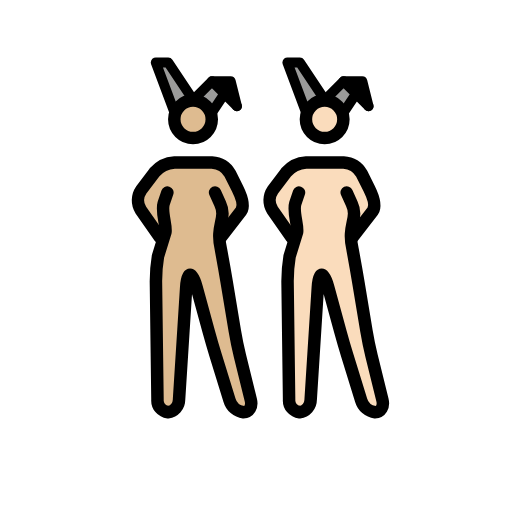
t = 0.00 s
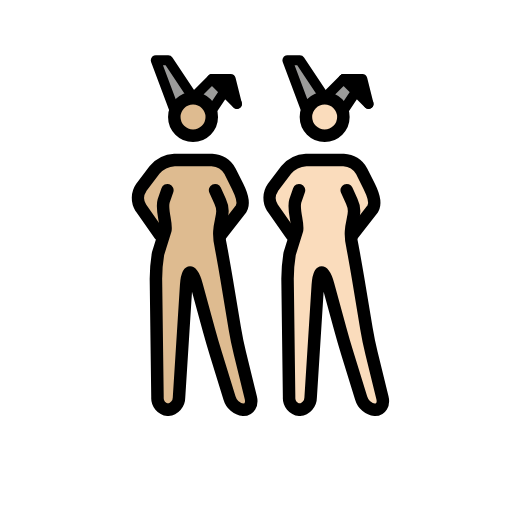
t = 0.48 s
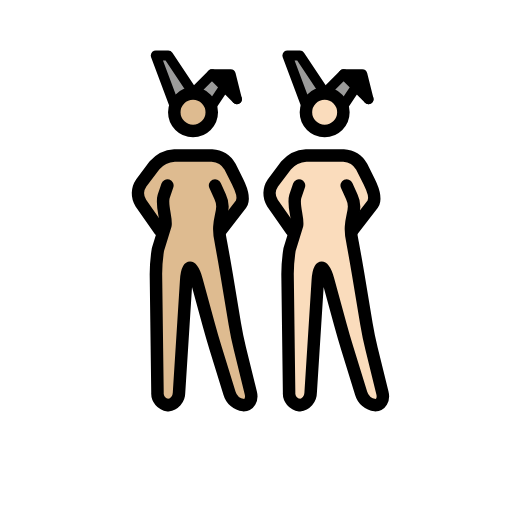
t = 1.43 s
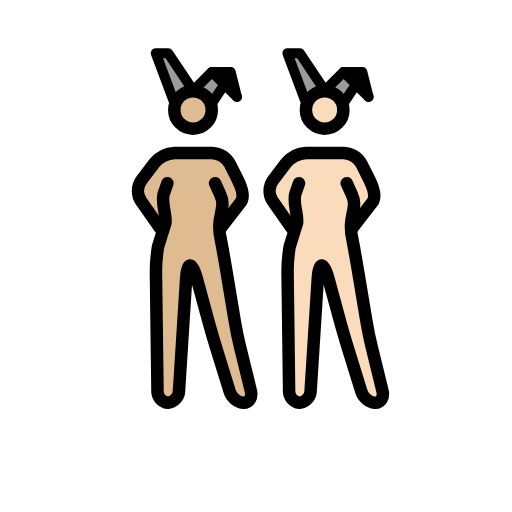
t = 1.90 s
t = 2.38 s: frame unchanged from t = 1.43 s, image omitted
t = 3.33 s: frame unchanged from t = 0.48 s, image omitted

The animated SVG that drew these frames (rendered in a browser with its animation timeline set to each time). Animation: 1 SMIL element (animateTransform=1); one cycle of 3.80 s, repeats indefinitely.

<?xml version='1.0' encoding='utf-8'?>
<svg xmlns="http://www.w3.org/2000/svg" id="emoji" viewBox="-5 -5 82 82" width="200" height="200" role="img">
  <title>OpenMoji: women with bunny ears: medium-light skin tone, light skin tone</title><g><g id="color">
    <polyline fill="#9b9b9a" points="44.027 13.016 41.027 5.016 43.027 5.016 47.027 11.016" />
    <polyline fill="#9b9b9a" points="50.027 13.016 52.027 10.016 54.027 12.016 50.027 8.016 47.027 11.016" />
    <polyline fill="#9b9b9a" points="22.946 13.016 19.946 5.016 21.946 5.016 25.946 11.016" />
    <polyline fill="#9b9b9a" points="28.946 13.016 30.946 10.016 32.946 12.016 28.946 8.016 25.946 11.016" />
    <polyline points="32.946 12.016 31.946 8.016 28.946 8.016" />
    <polyline points="54.027 12.016 53.027 8.016 50.027 8.016" />
  </g>
  <g id="skin">
    <g id="skin-b">
      <path fill="#fadcbc" d="M51.1109,27.0156l-.5821,6,1.5821,5,2,12,2.7,11h-3.3l-3.4-11-3-11h-1l-1.4,22h-3.3l-.3-23,2-6-1-5s.5823-1.78-.4177.22l.4177,1.78v3l-3-3v-5l3-2,1-1h7l2,1,1,2,1.8249,3.954-2.8249,3.046h-1" />
      <circle cx="46.9957" cy="14.1094" r="3" fill="#fadcbc" />
    </g>
    <g id="skin-a">
      <path fill="#debb90" d="M30.03,27.0156l-.5825,6,1.5825,5,2,12,2.7,11h-3.3l-3.4-11-3-11h-1l-1.4,22h-3.3l-.3-23,2-6-1-5s.5823-1.78-.4177.22l.4177,1.78v3l-3-3v-5l3-2,1-1h7l2,1,1,2,1.8249,3.954L31.03,31.0156h-1" />
      <circle cx="25.9148" cy="14.1094" r="3" fill="#debb90" />
    </g>
  </g>
  <g id="line">
    <circle cx="46.9957" cy="14.1094" r="3" fill="none" stroke="#000" stroke-miterlimit="10" stroke-width="2" />
    <polyline fill="none" stroke="#000" stroke-linecap="round" stroke-linejoin="round" stroke-width="1.6" points="44.027 13.016 41.027 5.016 43.027 5.016 47.027 11.016" />
    <polyline fill="none" stroke="#000" stroke-linecap="round" stroke-linejoin="round" stroke-width="1.6" points="50.027 13.016 52.027 10.016 54.027 12.016 50.027 8.016 47.027 11.016" />
    <polyline fill="none" stroke="#000" stroke-linecap="round" stroke-linejoin="round" stroke-width="1.6" points="54.027 12.016 53.027 8.016 50.027 8.016" />
    <path fill="none" stroke="#000" stroke-linecap="round" stroke-linejoin="round" stroke-width="2" d="M50.5269,25.8359,51.34,27.63c1.1385,2.4095-.8133,3.4021.1311,7.352l.1953,1.0664c.1982,1.0811.5088,2.8545.6894,3.94l1.3418,8.0546c.1807,1.085.544,2.8467.8057,3.9151l1.748,7.1152c.2617,1.0684-.2656,1.9424-1.1738,1.9424a2.6671,2.6671,0,0,1-2.2412-1.9111l-2.2188-7.1778c-.3252-1.0517-.8271-2.7793-1.1172-3.8408l-1.9472-7.1406c-.29-1.0615-.751-1.93-1.0264-1.93s-.5576.8984-.6269,1.9961L44.7535,59.02a2.0027,2.0027,0,0,1-1.7764,1.9961,1.8859,1.8859,0,0,1-1.6758-2l-.248-19a25.1141,25.1141,0,0,1,.3291-3.9678L42.58,32.186c.1953-1.0821-.6963-3.22-.29-4.6059l.5968-1.7442" />
    <path fill="none" stroke="#000" stroke-linecap="round" stroke-linejoin="round" stroke-width="2" d="M41.6939,33.0156,38.64,28.6543A2.94,2.94,0,0,1,38.7,25.42l2.1211-2.8086a4.5458,4.5458,0,0,1,3.206-1.5957h6a3.5547,3.5547,0,0,1,2.8945,1.7891l1.211,2.4218c.4922.9844,1.1516,2.6063.5881,3.5506l-3.2766,4.2385" />
    <circle cx="25.9148" cy="14.1094" r="3" fill="none" stroke="#000" stroke-miterlimit="10" stroke-width="2" />
    <polyline fill="none" stroke="#000" stroke-linecap="round" stroke-linejoin="round" stroke-width="1.6" points="22.946 13.016 19.946 5.016 21.946 5.016 25.946 11.016" />
    <polyline fill="none" stroke="#000" stroke-linecap="round" stroke-linejoin="round" stroke-width="1.6" points="28.946 13.016 30.946 10.016 32.946 12.016 28.946 8.016 25.946 11.016" />
    <polyline fill="none" stroke="#000" stroke-linecap="round" stroke-linejoin="round" stroke-width="1.6" points="32.946 12.016 31.946 8.016 28.946 8.016" />
    <path fill="none" stroke="#000" stroke-linecap="round" stroke-linejoin="round" stroke-width="2" d="M29.446,25.8359l.8134,1.7945c1.1384,2.4095-.8134,3.4021.131,7.352l.1953,1.0664c.1982,1.0811.5088,2.8545.6894,3.94l1.3418,8.0546c.1807,1.085.544,2.8467.8057,3.9151l1.748,7.1152c.2617,1.0684-.2656,1.9424-1.1738,1.9424a2.6671,2.6671,0,0,1-2.2412-1.9111l-2.2188-7.1778c-.3252-1.0517-.8271-2.7793-1.1172-3.8408l-1.9472-7.1406c-.29-1.0615-.751-1.93-1.0264-1.93s-.5576.8984-.6269,1.9961L23.6726,59.02a2.0027,2.0027,0,0,1-1.7764,1.9961,1.8859,1.8859,0,0,1-1.6758-2l-.248-19a25.1141,25.1141,0,0,1,.3291-3.9678l1.1972-3.8618c.1953-1.0821-.6963-3.22-.29-4.6059l.5969-1.7442" />
    <path fill="none" stroke="#000" stroke-linecap="round" stroke-linejoin="round" stroke-width="2" d="M20.613,33.0156l-3.0537-4.3613a2.94,2.94,0,0,1,.06-3.2344L19.74,22.6113a4.5458,4.5458,0,0,1,3.206-1.5957h6a3.5547,3.5547,0,0,1,2.8945,1.7891l1.211,2.4218c.4922.9844,1.1516,2.6063.5881,3.5506L30.363,33.0156" />
  </g>
<animateTransform attributeName="transform" type="translate" values="0 0;0 -1.5;0 0" dur="3.8s" repeatCount="indefinite" /></g></svg>
